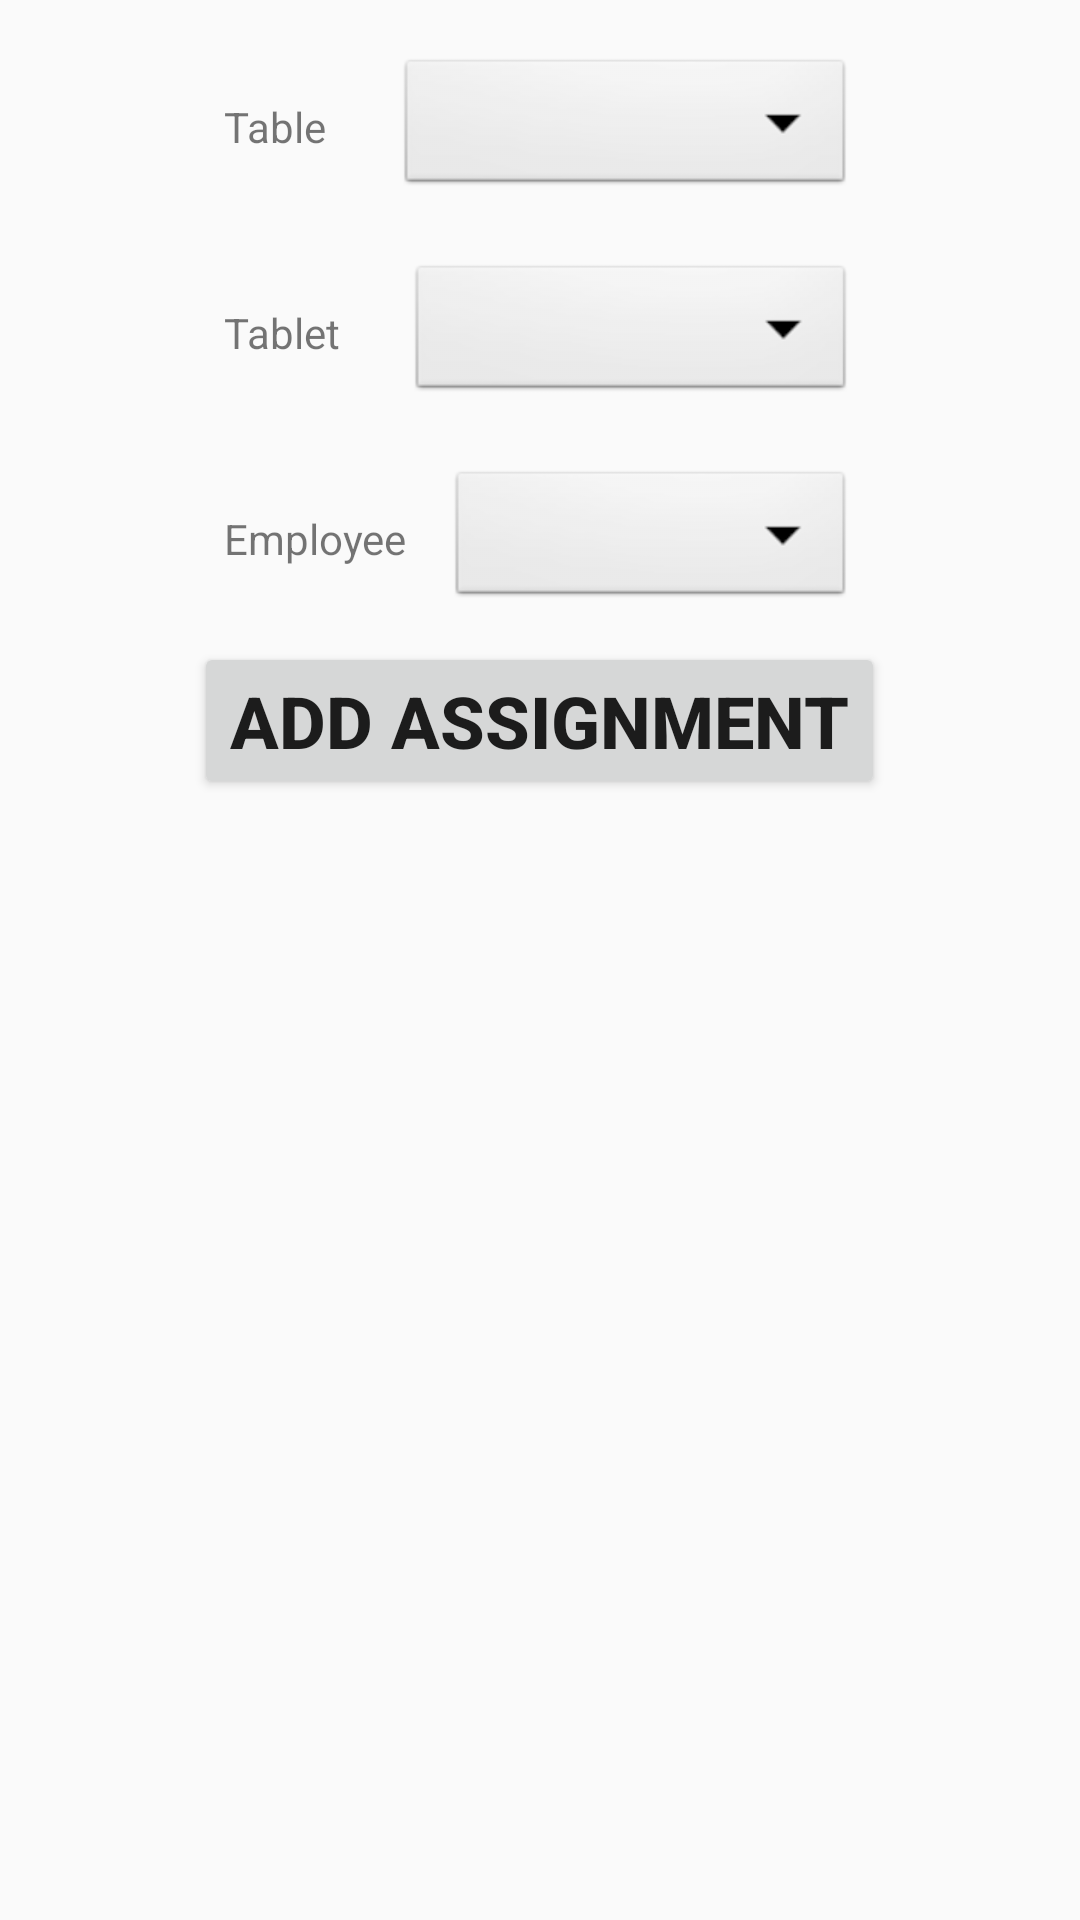

This screen was rendered from an Android layout file. Write that file and the resources it references.
<!-- AndroidManifest.xml: application theme AppTheme -->
<!-- res/layout/fragment_assignment_add_new.xml -->
<?xml version="1.0" encoding="utf-8"?>
<FrameLayout xmlns:android="http://schemas.android.com/apk/res/android"
    xmlns:tools="http://schemas.android.com/tools"
    android:layout_width="match_parent"
    android:layout_height="match_parent"
    xmlns:app="http://schemas.android.com/apk/res-auto"
    tools:context=".Fragment.AssignmentAddNewFragment">

    
    <android.support.constraint.ConstraintLayout
        android:layout_width="match_parent"
        android:layout_height="match_parent">


        <LinearLayout
            android:layout_width="match_parent"
            android:layout_height="match_parent"
            android:orientation="vertical">

            <LinearLayout
                android:layout_width="wrap_content"
                android:layout_height="wrap_content"
                android:layout_marginStart="8dp"
                android:layout_marginLeft="8dp"
                android:layout_marginTop="8dp"
                android:layout_marginEnd="8dp"
                android:layout_marginRight="8dp"
                android:layout_marginBottom="8dp"
                android:orientation="vertical"
                android:layout_gravity="center">

                <LinearLayout
                    android:layout_width="match_parent"
                    android:layout_height="wrap_content"
                    android:layout_gravity="center"
                    android:orientation="horizontal"
                    android:padding="10dp"
                    android:weightSum="4">

                    <android.support.v7.widget.AppCompatTextView
                        android:layout_width="wrap_content"
                        android:layout_height="wrap_content"
                        android:layout_gravity="center"
                        android:text="Table"
                        android:layout_weight="1"/>

                    <Spinner
                        android:id="@+id/table"
                        android:layout_width="wrap_content"
                        android:layout_height="wrap_content"
                        android:background="@android:drawable/btn_dropdown"
                        android:spinnerMode="dropdown"
                        android:layout_weight="3"/>

                </LinearLayout>

                <LinearLayout
                    android:layout_width="match_parent"
                    android:layout_height="wrap_content"
                    android:layout_gravity="center"
                    android:orientation="horizontal"
                    android:padding="10dp"
                    android:weightSum="4">

                    <android.support.v7.widget.AppCompatTextView
                        android:layout_width="wrap_content"
                        android:layout_height="wrap_content"
                        android:layout_gravity="center"
                        android:text="Tablet"
                        android:layout_weight="1"/>

                    <Spinner
                        android:id="@+id/tablet"
                        android:layout_width="wrap_content"
                        android:layout_height="wrap_content"
                        android:background="@android:drawable/btn_dropdown"
                        android:spinnerMode="dropdown"
                        android:layout_weight="3"/>

                </LinearLayout>

                <LinearLayout
                    android:layout_width="match_parent"
                    android:layout_height="wrap_content"
                    android:layout_gravity="center"
                    android:orientation="horizontal"
                    android:padding="10dp"
                    android:weightSum="5">

                    <android.support.v7.widget.AppCompatTextView
                        android:layout_width="wrap_content"
                        android:layout_height="wrap_content"
                        android:layout_gravity="center"
                        android:text="Employee"
                        android:layout_weight="1"/>

                    <Spinner
                        android:id="@+id/employee"
                        android:layout_width="wrap_content"
                        android:layout_height="wrap_content"
                        android:background="@android:drawable/btn_dropdown"
                        android:spinnerMode="dropdown"
                        android:layout_weight="4"/>

                </LinearLayout>




                <Button
                    android:id="@+id/addbutton"
                    android:layout_width="match_parent"
                    android:layout_height="wrap_content"
                    android:layout_marginBottom="50dp"
                    android:text="ADD ASSIGNMENT"
                    android:textSize="24sp"
                    android:textStyle="bold" />

            </LinearLayout>

        </LinearLayout>


    </android.support.constraint.ConstraintLayout>

</FrameLayout>
<!-- resources referenced by this layout -->
<resources>
  <style name="AppTheme" parent="Theme.AppCompat.Light.DarkActionBar">
          
          <item name="colorPrimary">@color/colorPrimary</item>
          <item name="colorPrimaryDark">@color/colorPrimaryDark</item>
          <item name="colorAccent">@color/colorAccent</item>
          <item name="colorControlNormal">@color/colorAccentDark</item>
          <item name="colorControlActivated">@color/colorPrimaryDark</item>
          <item name="colorControlHighlight">@color/colorPrimaryDark</item>
      </style>
  <color name="colorPrimary">#f55020</color>
  <color name="colorPrimaryDark">#D53507</color>
  <color name="colorAccent">#ffffff</color>
  <color name="colorAccentDark">#2B2B2B</color>
</resources>
